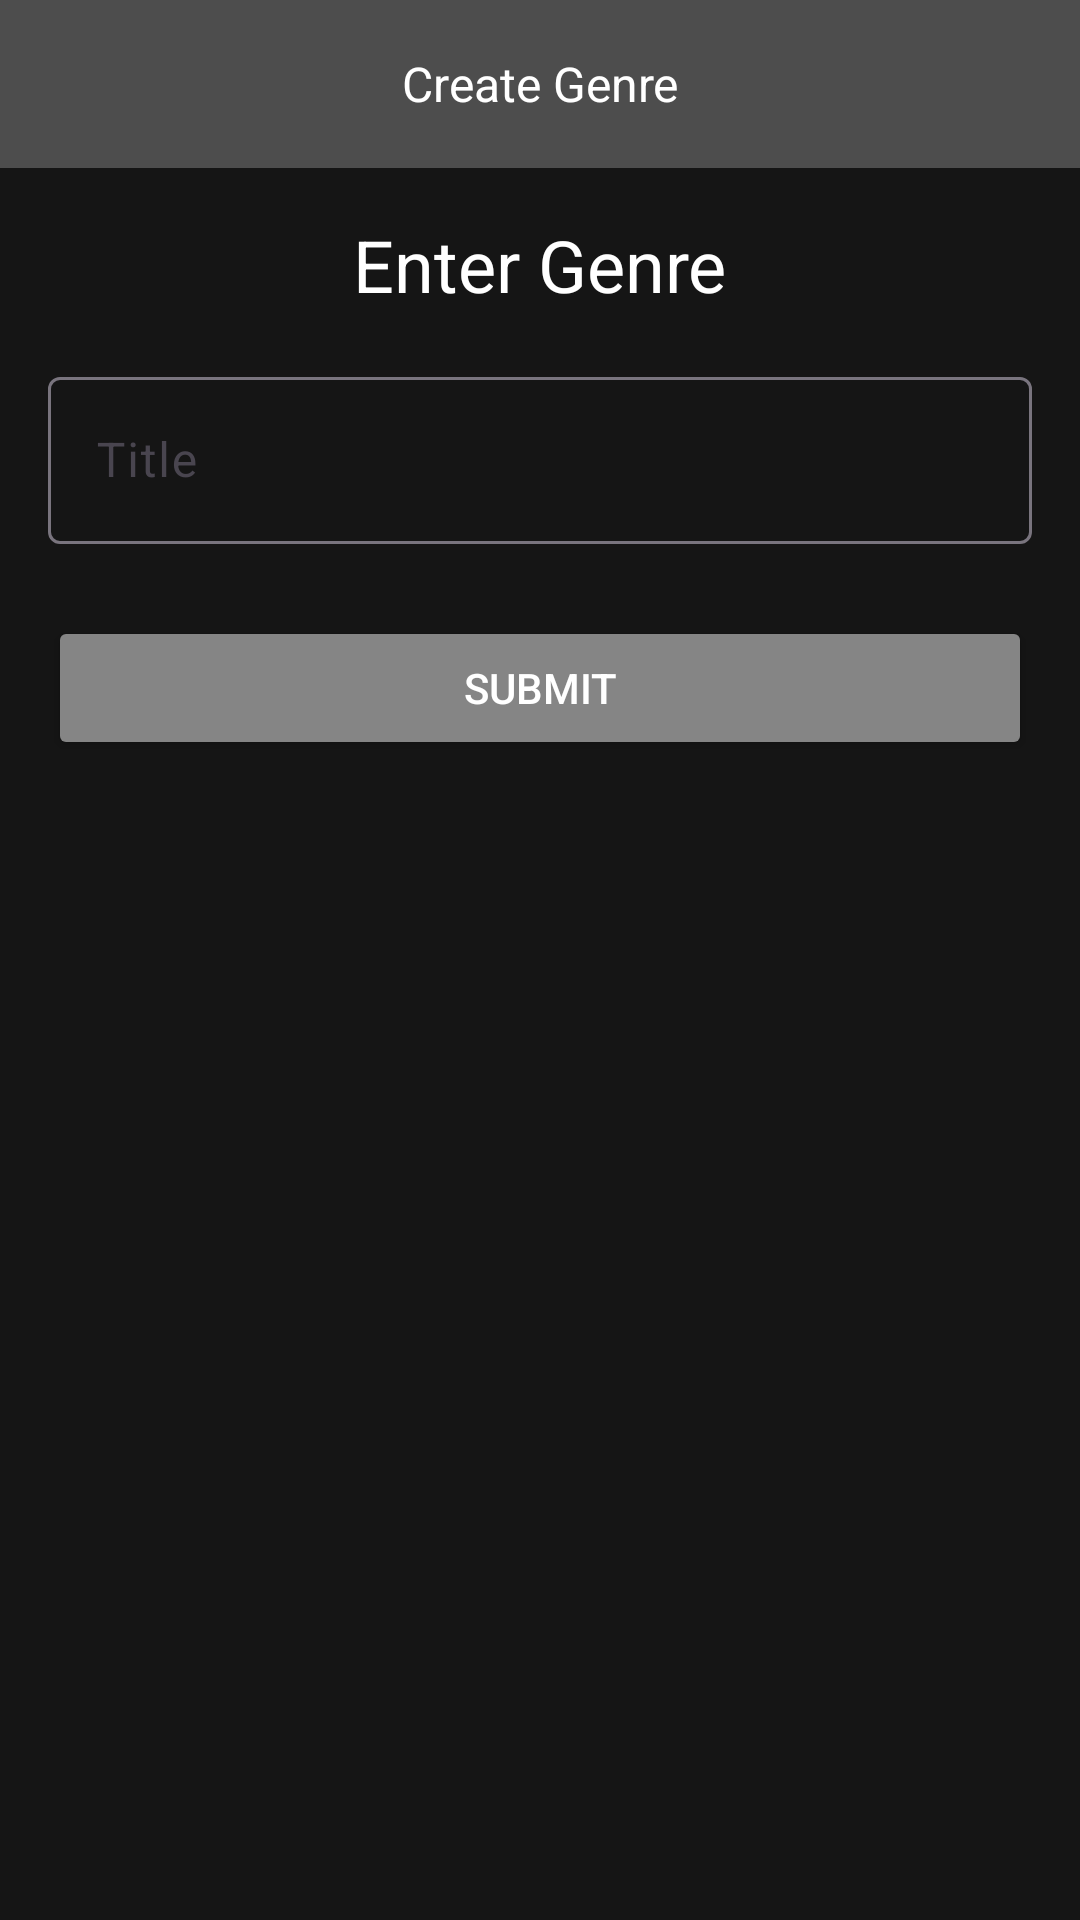

Write the Android layout XML for this screen, with the resource values it uses.
<!-- AndroidManifest.xml: application theme Theme.IMoviee -->
<!-- res/layout/activity_super_cat_input.xml -->
<?xml version="1.0" encoding="utf-8"?>
<LinearLayout xmlns:android="http://schemas.android.com/apk/res/android"
xmlns:app="http://schemas.android.com/apk/res-auto"
xmlns:tools="http://schemas.android.com/tools"
android:layout_width="match_parent"
android:layout_height="match_parent"
android:id="@+id/main"
android:orientation="vertical"
android:background="#4D4D4D"
tools:context=".SuperCatInput">

<androidx.appcompat.widget.Toolbar
    android:id="@+id/toolbar"
    android:layout_width="match_parent"
    android:layout_height="56dp"
    android:background="#4D4D4D">

    
    <ImageButton
        android:id="@+id/back_button"
        android:layout_width="wrap_content"
        android:layout_height="wrap_content"
        android:layout_gravity="start"
        android:background="?attr/selectableItemBackgroundBorderless"
        android:src="@drawable/arrow_back"
        android:contentDescription="Back" />

    
    <TextView
        android:id="@+id/toolbar_title"
        android:layout_width="wrap_content"
        android:layout_height="wrap_content"
        android:layout_gravity="center"
        android:text="Create Genre"
        android:textColor="#FFFFFF"
        android:textSize="16sp" />
</androidx.appcompat.widget.Toolbar>


<ScrollView
    android:layout_width="match_parent"
    android:layout_height="match_parent"
    android:padding="16dp"
    android:background="#151515">

    <LinearLayout
        android:layout_width="match_parent"
        android:layout_height="wrap_content"
        android:orientation="vertical">

        <TextView
            android:layout_width="wrap_content"
            android:layout_height="wrap_content"
            android:text="Enter Genre"
            android:textAppearance="@style/TextAppearance.AppCompat.Headline"
            android:textColor="#FFFFFF"
            android:layout_gravity="center_horizontal"
            android:layout_marginBottom="16dp"/>

        
        <com.google.android.material.textfield.TextInputLayout
            android:layout_width="match_parent"
            android:layout_height="wrap_content"
            android:hint="Title"
            app:hintTextColor="#A0A0A0">

            <com.google.android.material.textfield.TextInputEditText
                android:id="@+id/editTextTitle"
                android:layout_width="match_parent"
                android:layout_height="wrap_content"
                android:inputType="textCapWords"
                android:imeOptions="actionNext"
                android:textColor="#FFFFFF"
                android:backgroundTint="#505050"/> 
        </com.google.android.material.textfield.TextInputLayout>

        <LinearLayout
            android:id="@+id/linearLayoutPreviewUrls"
            android:layout_width="match_parent"
            android:layout_height="wrap_content"
            android:orientation="vertical"
            android:paddingStart="8dp"
            android:paddingEnd="8dp"/>


        
        <Button
            android:id="@+id/buttonSubmit"
            android:layout_width="match_parent"
            android:layout_height="wrap_content"
            android:text="Submit"
            android:backgroundTint="#858585"
            android:textColor="#FFFFFF"
            android:layout_marginTop="24dp"/>

    </LinearLayout>
</ScrollView>
</LinearLayout>
<!-- resources referenced by this layout -->
<resources>
  <style name="Theme.IMoviee" parent="Base.Theme.IMoviee" />
  <style name="Base.Theme.IMoviee" parent="Theme.Material3.DayNight.NoActionBar">
          
          
      </style>
</resources>
